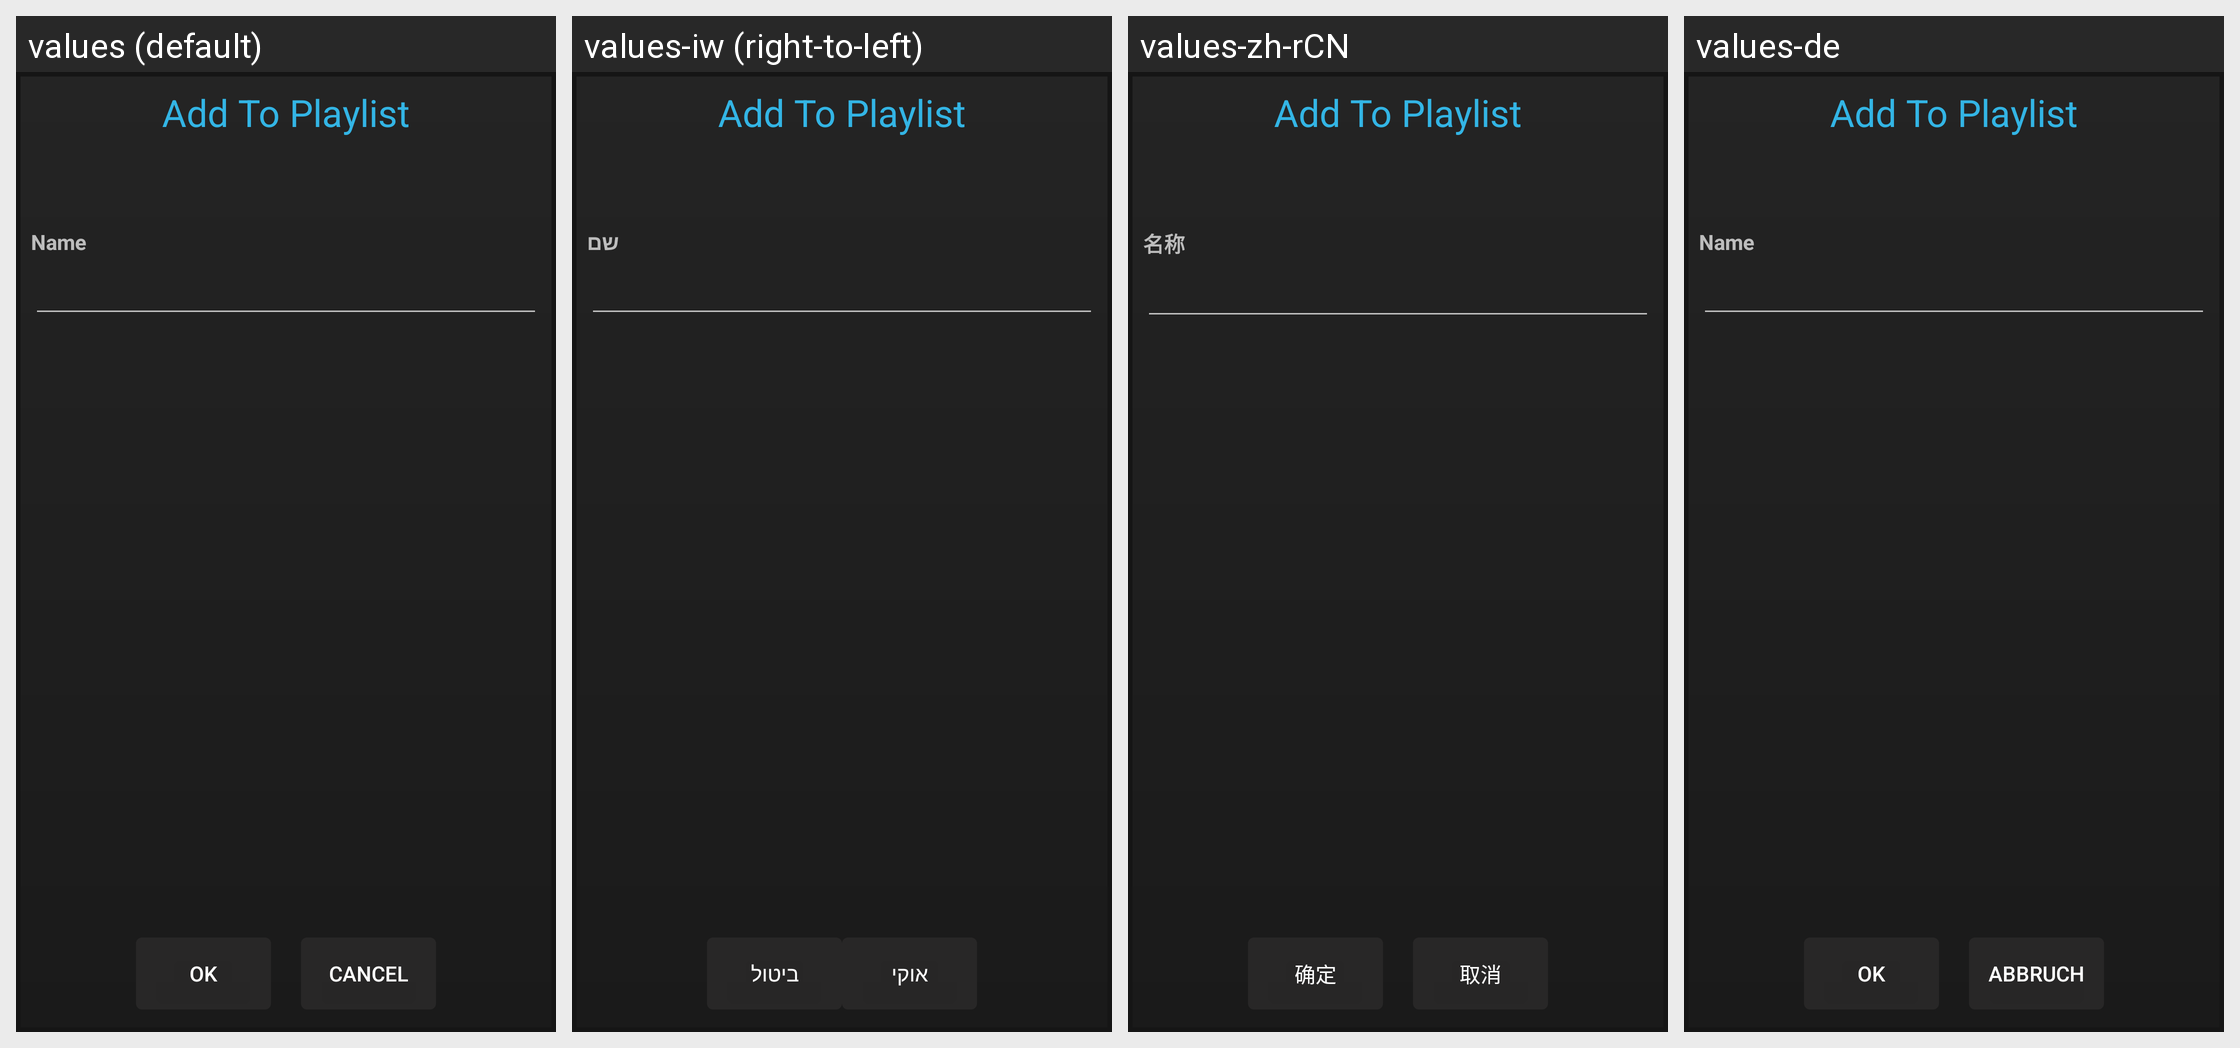

Locale-by-locale string values for the Android screen shown in this grid:
Android screen res/layout/add_to_playlist_popup.xml rendered under 4 locales, left to right: values (default), values-iw (right-to-left), values-zh-rCN, values-de. Device: Nexus 5 (rendered at 1080×1920; each locale shown at half size, 540×960, under a caption strip naming it); theme AppTheme.
Other locales in the repository, not shown: values-af, values-am, values-ar, values-as, values-az, values-be, values-bg, values-bg-rBG, values-bn, values-bs, values-ca, values-cs, values-da, values-de-rDE, values-el, values-en-rGB, values-en-rIN, values-en-rXC, values-es, values-es-rAR, values-es-rCO, values-es-rES, values-es-rMX, values-es-rUS, values-et, values-et-rEE, values-eu, values-fa, values-fi, values-fr, values-fr-rCA, values-fr-rFR, values-gl, values-gsw, values-gu, values-he, values-hi, values-hr, values-hu, values-hy, values-id, values-in, values-is, values-is-rIS, values-it, values-ja, values-ka, values-kk, values-km, values-kn, values-ko, values-ky, values-lo, values-lt, values-lt-rLT, values-lv, values-mk, values-ml, values-mn, values-mr, values-ms, values-my, values-nb, values-ne, values-nl, values-or, values-pa, values-pl, values-pt, values-pt-rBR, values-pt-rPT, values-ro, values-ru, values-si, values-sk, values-sl, values-sl-rSI, values-sq, values-sr, values-sv, values-sw, values-ta, values-te, values-th, values-tl, values-tr, values-uk, values-ur, values-uz, values-vi, values-zh-rHK, values-zh-rTW, values-zu.
Strings drawn on this screen, with the default value and each locale's value (text and hints the layout hard-codes, and strings that could not be matched under every locale, appear in the picture but are not listed):

btn_ok
  values: OK
  values-iw: אוקי
  values-zh-rCN: 确定
  values-de: OK

btn_cancel
  values: Cancel
  values-iw: ביטול
  values-zh-rCN: 取消
  values-de: Abbruch

lbl_name
  values: Name
  values-iw: שם
  values-zh-rCN: 名称
  values-de: Name
